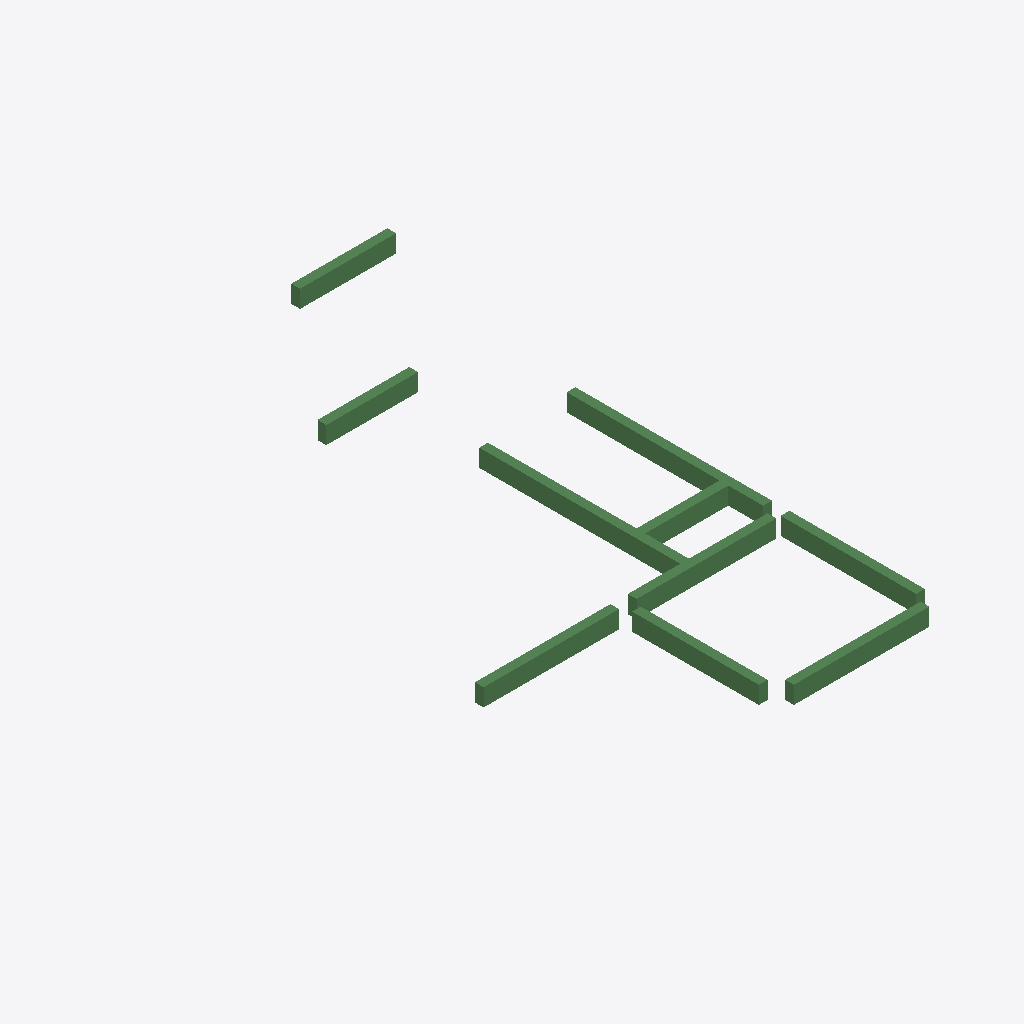
Isometric view of an IFC building model (IFC-SPF (STEP), schema IFC2X3, length unit millimetre), seen from the south-west, elements coloured by IFC class: 10 beams (green).
Extent 8.0 m × 13.7 m × 0.4 m (x, y, z). Storeys (1): 2层 at 3.00 m. Elements (10): 10 IfcBeam.

HEADER;
FILE_DESCRIPTION((''),'2;1');
FILE_NAME('','2023-05-09T17:19:19',(''),(''),'','BIMserver','');
FILE_SCHEMA(('IFC2X3'));
ENDSEC;
DATA;
#189=IFCPROJECT('1J5sbZvdvB_hhZ5d_ASqfT',#50,'项目编号',$,$,'项目名称','项目状态',(#55),#1);
#153=IFCSITE('1J5sbZvdvB_hhZ5d_ASqfV',#50,'Default',$,'',#154,$,$,.ELEMENT.,(42,21,31,181945),(-71,-3,-24,-263305),0.0,$,$);
#177=IFCBUILDING('1J5sbZvdvB_hhZ5d_ASqfS',#50,'',$,$,#178,$,'',.ELEMENT.,$,$,$);
#150=IFCBUILDINGSTOREY('1J5sbZvdvB_hhZ5dzrZ8k4',#50,'2层',$,$,#151,$,'2层',.ELEMENT.,3000.00000000052);
#221=IFCBEAM('2mizY1$Uz9ZPrO7CbRg7fr',#50,'混凝土 - 矩形梁:住宅楼梁200 x 400mm:249003',$,'混凝土 - 矩形梁:住宅楼梁200 x 400mm:212867',#203,#63,'249003');
#223=IFCBEAM('2mizY1$Uz9ZPrO7CbRg7fn',#50,'混凝土 - 矩形梁:住宅楼梁200 x 400mm:249007',$,'混凝土 - 矩形梁:住宅楼梁200 x 400mm:212867',#207,#69,'249007');
#225=IFCBEAM('2mizY1$Uz9ZPrO7CbRg7fj',#50,'混凝土 - 矩形梁:住宅楼梁200 x 400mm:249011',$,'混凝土 - 矩形梁:住宅楼梁200 x 400mm:212867',#211,#75,'249011');
#226=IFCBEAM('2mizY1$Uz9ZPrO7CbRg7fh',#50,'混凝土 - 矩形梁:住宅楼梁200 x 400mm:249013',$,'混凝土 - 矩形梁:住宅楼梁200 x 400mm:212867',#213,#78,'249013');
#224=IFCBEAM('2mizY1$Uz9ZPrO7CbRg7fl',#50,'混凝土 - 矩形梁:住宅楼梁200 x 400mm:249009',$,'混凝土 - 矩形梁:住宅楼梁200 x 400mm:212867',#209,#72,'249009');
#228=IFCBEAM('2mizY1$Uz9ZPrO7CbRg7fd',#50,'混凝土 - 矩形梁:住宅楼梁200 x 400mm:249017',$,'混凝土 - 矩形梁:住宅楼梁200 x 400mm:212867',#217,#84,'249017');
#227=IFCBEAM('2mizY1$Uz9ZPrO7CbRg7ff',#50,'混凝土 - 矩形梁:住宅楼梁200 x 400mm:249015',$,'混凝土 - 矩形梁:住宅楼梁200 x 400mm:212867',#215,#81,'249015');
#220=IFCBEAM('2mizY1$Uz9ZPrO7CbRg7ft',#50,'混凝土 - 矩形梁:住宅楼梁200 x 400mm:249001',$,'混凝土 - 矩形梁:住宅楼梁200 x 400mm:212867',#201,#60,'249001');
#219=IFCBEAM('2mizY1$Uz9ZPrO7CbRg7fv',#50,'混凝土 - 矩形梁:住宅楼梁200 x 400mm:248999',$,'混凝土 - 矩形梁:住宅楼梁200 x 400mm:212867',#196,#57,'248999');
#222=IFCBEAM('2mizY1$Uz9ZPrO7CbRg7fp',#50,'混凝土 - 矩形梁:住宅楼梁200 x 400mm:249005',$,'混凝土 - 矩形梁:住宅楼梁200 x 400mm:212867',#205,#66,'249005');
ENDSEC;
